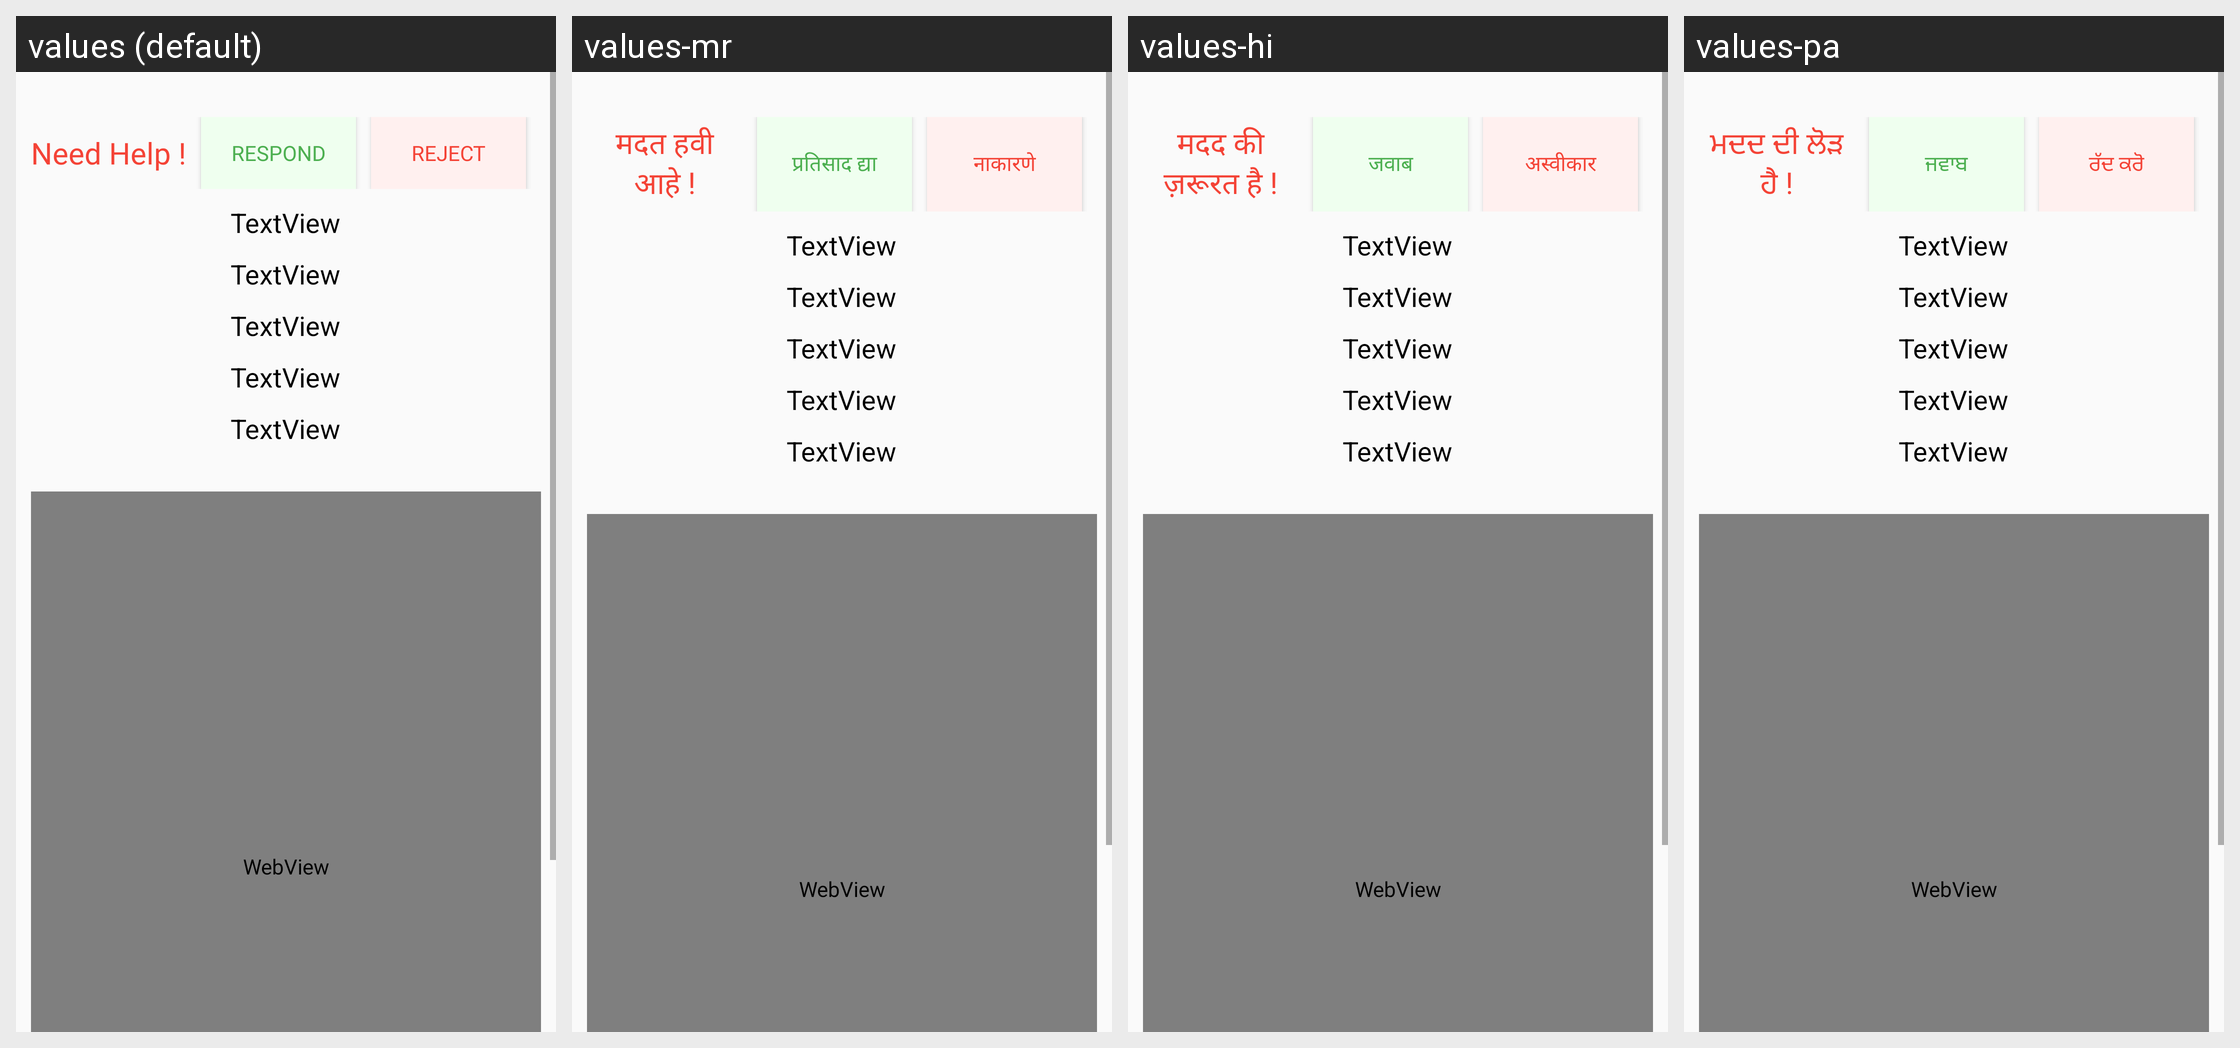

Locale-by-locale string values for the Android screen shown in this grid:
Android screen res/layout/activity_help.xml rendered under 4 locales, left to right: values (default), values-mr, values-hi, values-pa. Device: Nexus 5 (rendered at 1080×1920; each locale shown at half size, 540×960, under a caption strip naming it); theme AppTheme.
Other locales in the repository, not shown: values-bn, values-gu, values-kn, values-ml, values-or, values-ta, values-te.
Strings drawn on this screen, with the default value and each locale's value (text and hints the layout hard-codes, and strings that could not be matched under every locale, appear in the picture but are not listed):

need_help
  values: Need Help !
  values-mr: मदत हवी आहे !
  values-hi: मदद की ज़रूरत है !
  values-pa: ਮਦਦ ਦੀ ਲੋੜ ਹੈ !

respond
  values: Respond
  values-mr: प्रतिसाद द्या
  values-hi: जवाब
  values-pa: ਜਵਾਬ

reject
  values: Reject
  values-mr: नाकारणे
  values-hi: अस्वीकार
  values-pa: ਰੱਦ ਕਰੋ
